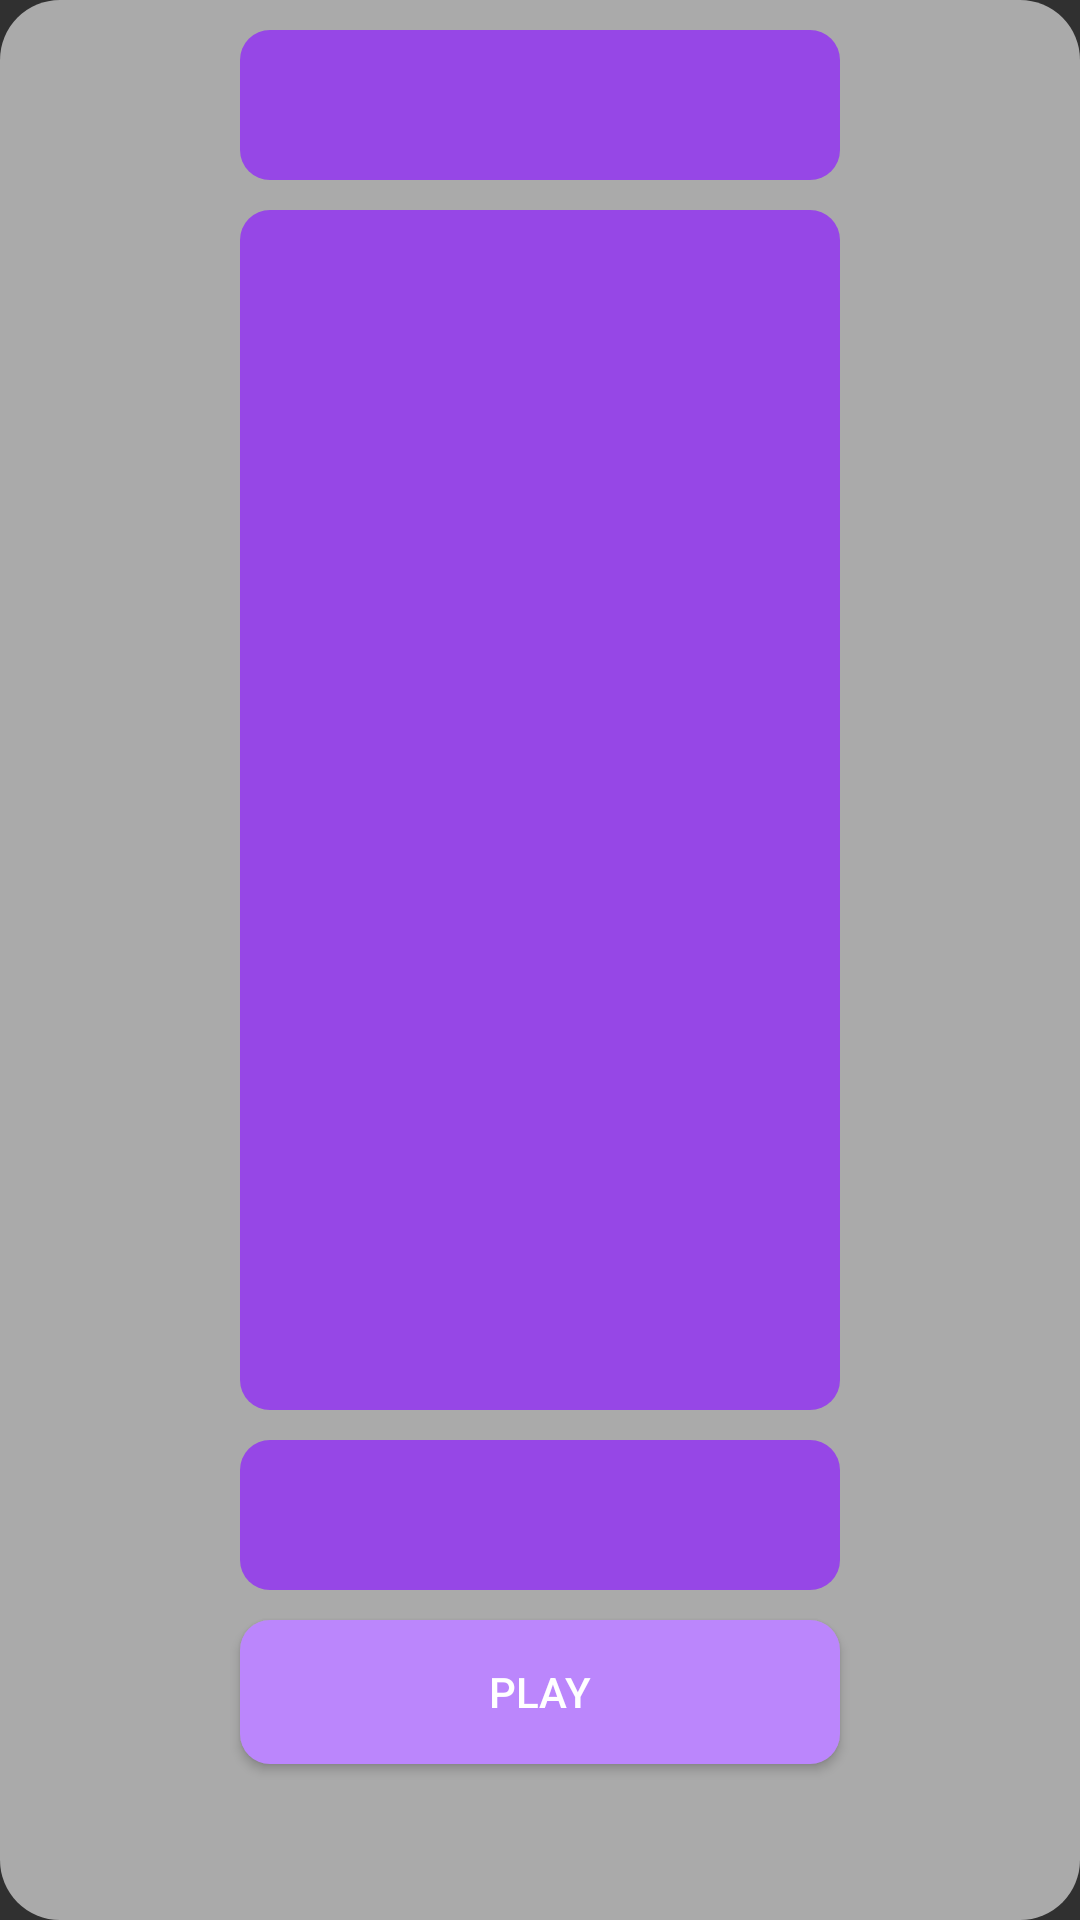

Reconstruct the res/layout file that produces this screen, plus the resources it refers to.
<!-- AndroidManifest.xml: application theme Theme.AppCompat.NoActionBar -->
<!-- res/layout/popup_window.xml -->
<?xml version="1.0" encoding="utf-8"?>
<androidx.constraintlayout.widget.ConstraintLayout xmlns:android="http://schemas.android.com/apk/res/android"
    xmlns:app="http://schemas.android.com/apk/res-auto"
    xmlns:tools="http://schemas.android.com/tools"
    android:layout_width="match_parent"
    android:layout_height="match_parent"
    android:background="@drawable/popupwindow">

    <TextView
        android:id="@+id/levelName"
        android:layout_marginTop="10dp"
        android:layout_width="200dp"
        android:layout_height="50dp"
        android:background="@drawable/textbox"
        android:gravity="center"
        android:textAlignment="center"
        app:layout_constraintEnd_toEndOf="parent"
        app:layout_constraintStart_toStartOf="parent"
        app:layout_constraintTop_toTopOf="parent" />

    <Button
        android:id="@+id/buttonPlay"
        android:layout_marginTop="10dp"
        android:layout_width="200dp"
        android:layout_height="wrap_content"
        android:text="Play"
        android:background="@drawable/custom_button"
        app:layout_constraintEnd_toEndOf="parent"
        app:layout_constraintStart_toStartOf="parent"
        app:layout_constraintTop_toBottomOf="@+id/levelGrade" />

    <TextView
        android:id="@+id/levelDescription"
        android:layout_marginTop="10dp"
        android:layout_width="200dp"
        android:layout_height="400dp"
        android:background="@drawable/textbox"
        android:padding="5dp"
        android:textAlignment="center"
        app:layout_constraintEnd_toEndOf="parent"
        app:layout_constraintStart_toStartOf="parent"
        app:layout_constraintTop_toBottomOf="@+id/levelName" />

    <TextView
        android:id="@+id/levelGrade"
        android:layout_marginTop="10dp"
        android:layout_width="200dp"
        android:layout_height="50dp"
        android:background="@drawable/textbox"
        android:gravity="center"
        android:textAlignment="center"
        app:layout_constraintEnd_toEndOf="parent"
        app:layout_constraintStart_toStartOf="parent"
        app:layout_constraintTop_toBottomOf="@+id/levelDescription" />
</androidx.constraintlayout.widget.ConstraintLayout>
<!-- resources referenced by this layout -->
<resources>
  <!-- drawable custom_button (drawable) -->
  <?xml version="1.0" encoding="utf-8"?>
  <shape xmlns:android="http://schemas.android.com/apk/res/android" android:shape="rectangle">
  
      <solid android:color="@color/purple_200"/>
      <corners android:radius="10dp"/>
  
  </shape>
  <!-- drawable popupwindow (drawable) -->
  <?xml version="1.0" encoding="utf-8"?>
  <shape xmlns:android="http://schemas.android.com/apk/res/android" android:shape="rectangle">
      <solid android:color="@color/lightGray"/>
      <corners android:radius="20dp"/>
  </shape>
  <!-- drawable textbox (drawable) -->
  <?xml version="1.0" encoding="utf-8"?>
  <shape xmlns:android="http://schemas.android.com/apk/res/android" android:shape="rectangle">
      <solid android:color="@color/purple"/>
      <corners android:radius="10dp"/>
  </shape>
  <color name="purple_200">#FFBB86FC</color>
  <color name="lightGray">#FFAAAAAA</color>
  <color name="purple">#FF9647E6</color>
</resources>
